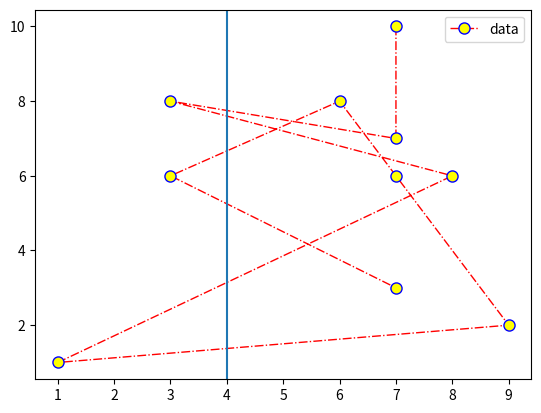

This figure's Python source:
import numpy as np 
import matplotlib.pyplot as plt

x=np.random.randint(1,11,size=10)
y=np.random.randint(1,11,size=10)
print(x)
print(y)
plt.plot(x,y,
         marker='o',
         markersize=8,
         markeredgecolor='blue',
         markerfacecolor='yellow',
         label='data',
         color='red',
         linestyle='-.',
         linewidth=1)



plt.legend()
plt.axvline(x=4)
plt.show()
